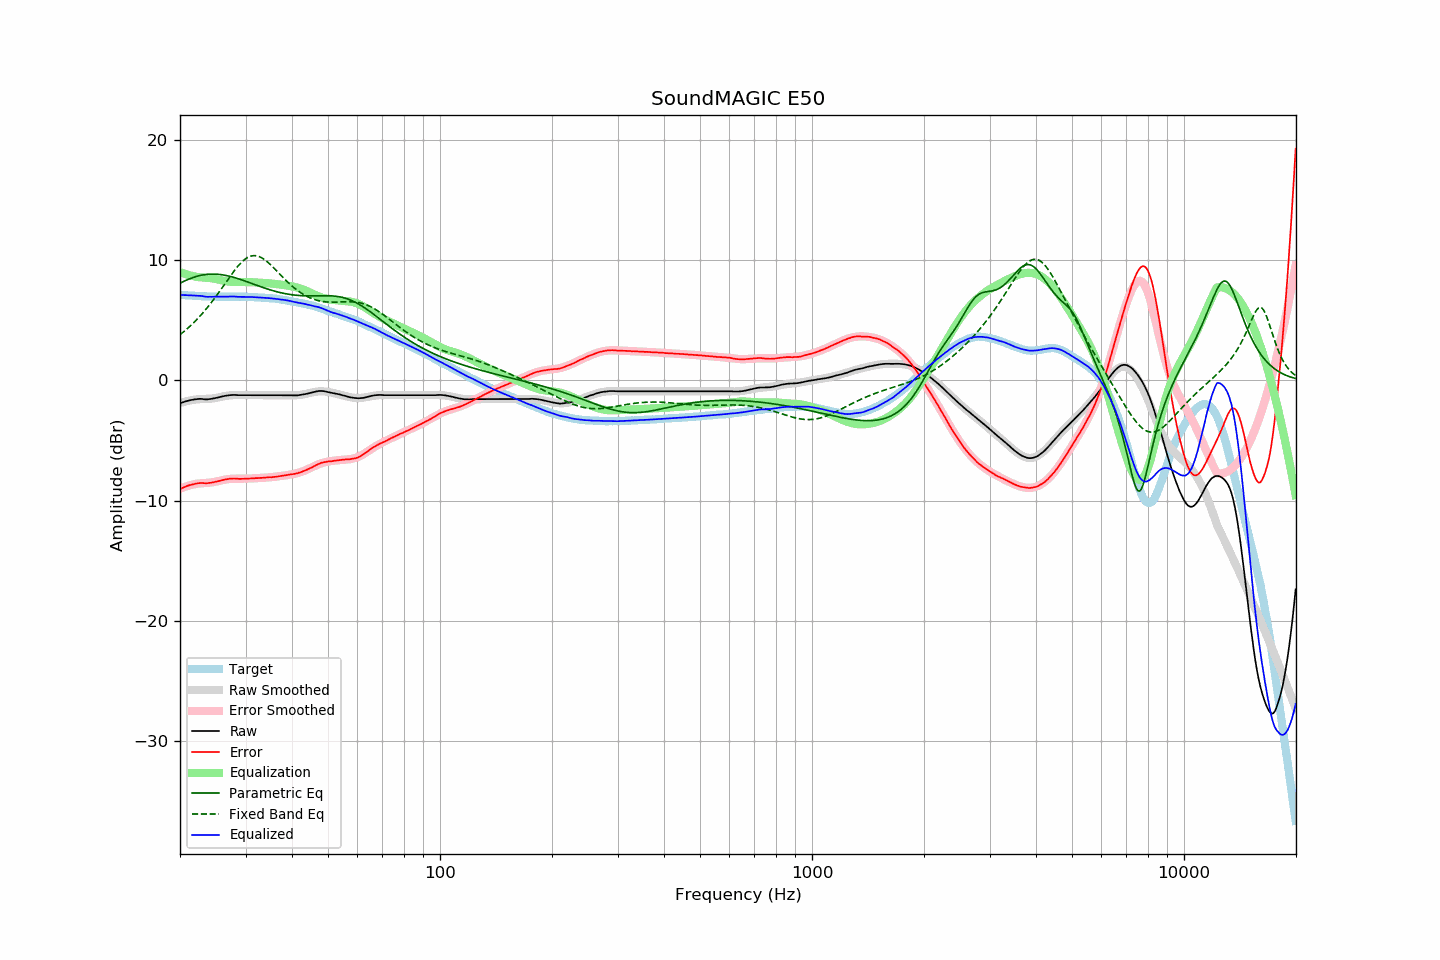

Data behind this chart, as committed beside it:
frequency, raw, error, smoothed, error_smoothed, equalization, parametric_eq, fixed_band_eq, equalized_raw, equalized_smoothed, target
20.00, -1.91, -9.04, -1.89, -9.01, 9.01, 8.08, 3.80, 7.10, 7.13, 7.13
20.20, -1.86, -8.98, -1.85, -8.96, 8.96, 8.15, 3.90, 7.10, 7.11, 7.12
20.40, -1.82, -8.93, -1.81, -8.91, 8.91, 8.21, 4.01, 7.09, 7.10, 7.10
20.61, -1.77, -8.87, -1.77, -8.86, 8.86, 8.28, 4.12, 7.09, 7.09, 7.09
20.81, -1.73, -8.81, -1.74, -8.82, 8.82, 8.34, 4.24, 7.09, 7.08, 7.07
21.02, -1.70, -8.76, -1.71, -8.78, 8.78, 8.39, 4.35, 7.08, 7.07, 7.06
21.23, -1.66, -8.71, -1.68, -8.74, 8.74, 8.45, 4.47, 7.08, 7.06, 7.05
21.44, -1.63, -8.69, -1.66, -8.70, 8.70, 8.50, 4.60, 7.07, 7.05, 7.06
21.66, -1.61, -8.65, -1.63, -8.67, 8.67, 8.55, 4.73, 7.06, 7.04, 7.04
21.87, -1.58, -8.62, -1.61, -8.64, 8.64, 8.59, 4.86, 7.06, 7.03, 7.04
22.09, -1.57, -8.59, -1.59, -8.61, 8.61, 8.63, 4.99, 7.04, 7.02, 7.02
22.31, -1.55, -8.57, -1.58, -8.59, 8.59, 8.67, 5.13, 7.04, 7.01, 7.02
22.54, -1.54, -8.55, -1.57, -8.58, 8.58, 8.70, 5.28, 7.03, 7.01, 7.01
22.76, -1.54, -8.55, -1.57, -8.57, 8.57, 8.73, 5.42, 7.02, 7.00, 7.00
22.99, -1.55, -8.55, -1.56, -8.56, 8.56, 8.76, 5.58, 7.01, 7.00, 6.99
23.22, -1.57, -8.55, -1.56, -8.55, 8.55, 8.78, 5.73, 6.98, 6.99, 6.98
23.45, -1.58, -8.57, -1.55, -8.54, 8.54, 8.80, 5.89, 6.96, 6.99, 6.99
23.69, -1.58, -8.56, -1.55, -8.53, 8.53, 8.82, 6.05, 6.95, 6.98, 6.98
23.92, -1.56, -8.53, -1.54, -8.51, 8.51, 8.83, 6.22, 6.95, 6.98, 6.97
24.16, -1.55, -8.53, -1.53, -8.50, 8.50, 8.84, 6.39, 6.95, 6.97, 6.98
24.40, -1.53, -8.51, -1.51, -8.48, 8.48, 8.84, 6.56, 6.95, 6.97, 6.97
24.65, -1.50, -8.48, -1.49, -8.46, 8.46, 8.84, 6.74, 6.96, 6.97, 6.97
24.89, -1.47, -8.44, -1.47, -8.44, 8.44, 8.83, 6.92, 6.96, 6.96, 6.97
25.14, -1.44, -8.40, -1.45, -8.41, 8.41, 8.83, 7.10, 6.97, 6.96, 6.96
25.39, -1.41, -8.37, -1.42, -8.38, 8.38, 8.82, 7.29, 6.96, 6.96, 6.96
25.65, -1.38, -8.34, -1.39, -8.35, 8.35, 8.80, 7.47, 6.96, 6.96, 6.96
25.91, -1.35, -8.31, -1.36, -8.31, 8.31, 8.78, 7.66, 6.96, 6.96, 6.95
26.16, -1.32, -8.28, -1.33, -8.28, 8.28, 8.76, 7.86, 6.96, 6.96, 6.96
26.43, -1.29, -8.25, -1.30, -8.26, 8.26, 8.74, 8.05, 6.97, 6.96, 6.96
26.69, -1.27, -8.23, -1.28, -8.24, 8.24, 8.71, 8.24, 6.97, 6.96, 6.96
26.96, -1.25, -8.21, -1.26, -8.22, 8.22, 8.68, 8.43, 6.97, 6.96, 6.96
27.23, -1.23, -8.19, -1.25, -8.21, 8.21, 8.65, 8.62, 6.97, 6.96, 6.95
27.50, -1.22, -8.17, -1.24, -8.20, 8.20, 8.62, 8.80, 6.97, 6.96, 6.95
27.77, -1.21, -8.17, -1.23, -8.19, 8.19, 8.58, 8.98, 6.98, 6.96, 6.96
28.05, -1.21, -8.17, -1.22, -8.18, 8.18, 8.54, 9.16, 6.97, 6.96, 6.96
28.33, -1.22, -8.19, -1.22, -8.18, 8.18, 8.50, 9.33, 6.96, 6.96, 6.96
28.62, -1.23, -8.19, -1.22, -8.18, 8.18, 8.46, 9.49, 6.95, 6.96, 6.96
28.90, -1.23, -8.20, -1.22, -8.18, 8.18, 8.42, 9.64, 6.95, 6.96, 6.97
29.19, -1.23, -8.20, -1.22, -8.18, 8.18, 8.38, 9.79, 6.95, 6.96, 6.96
29.48, -1.23, -8.19, -1.23, -8.18, 8.18, 8.33, 9.92, 6.95, 6.96, 6.96
29.78, -1.23, -8.19, -1.23, -8.18, 8.18, 8.28, 10.03, 6.95, 6.95, 6.96
30.08, -1.23, -8.19, -1.23, -8.18, 8.18, 8.24, 10.13, 6.95, 6.95, 6.95
30.38, -1.23, -8.17, -1.23, -8.18, 8.18, 8.19, 10.22, 6.94, 6.94, 6.94
30.68, -1.23, -8.17, -1.23, -8.17, 8.17, 8.14, 10.28, 6.94, 6.94, 6.94
30.99, -1.23, -8.17, -1.23, -8.17, 8.17, 8.09, 10.33, 6.94, 6.93, 6.93
31.30, -1.23, -8.16, -1.23, -8.16, 8.16, 8.04, 10.36, 6.93, 6.93, 6.93
31.61, -1.23, -8.16, -1.23, -8.15, 8.15, 7.99, 10.38, 6.92, 6.92, 6.92
31.93, -1.23, -8.13, -1.23, -8.14, 8.14, 7.94, 10.37, 6.91, 6.91, 6.90
32.24, -1.23, -8.14, -1.23, -8.14, 8.14, 7.89, 10.35, 6.90, 6.90, 6.90
32.57, -1.23, -8.12, -1.23, -8.13, 8.13, 7.85, 10.31, 6.89, 6.89, 6.89
32.89, -1.23, -8.12, -1.23, -8.12, 8.12, 7.80, 10.25, 6.89, 6.89, 6.89
33.22, -1.23, -8.11, -1.23, -8.11, 8.11, 7.75, 10.18, 6.88, 6.88, 6.88
33.55, -1.23, -8.11, -1.23, -8.10, 8.10, 7.71, 10.10, 6.87, 6.87, 6.87
33.89, -1.23, -8.09, -1.23, -8.10, 8.10, 7.66, 10.00, 6.86, 6.86, 6.86
34.23, -1.23, -8.08, -1.23, -8.09, 8.09, 7.62, 9.90, 6.85, 6.85, 6.84
34.57, -1.23, -8.07, -1.23, -8.08, 8.08, 7.57, 9.78, 6.84, 6.84, 6.84
34.92, -1.23, -8.05, -1.23, -8.06, 8.06, 7.53, 9.66, 6.83, 6.83, 6.82
35.27, -1.23, -8.07, -1.23, -8.05, 8.05, 7.49, 9.53, 6.82, 6.82, 6.83
35.62, -1.23, -8.04, -1.23, -8.04, 8.04, 7.45, 9.40, 6.81, 6.81, 6.81
35.97, -1.23, -8.03, -1.23, -8.02, 8.02, 7.41, 9.26, 6.79, 6.79, 6.80
... 635 more rows
